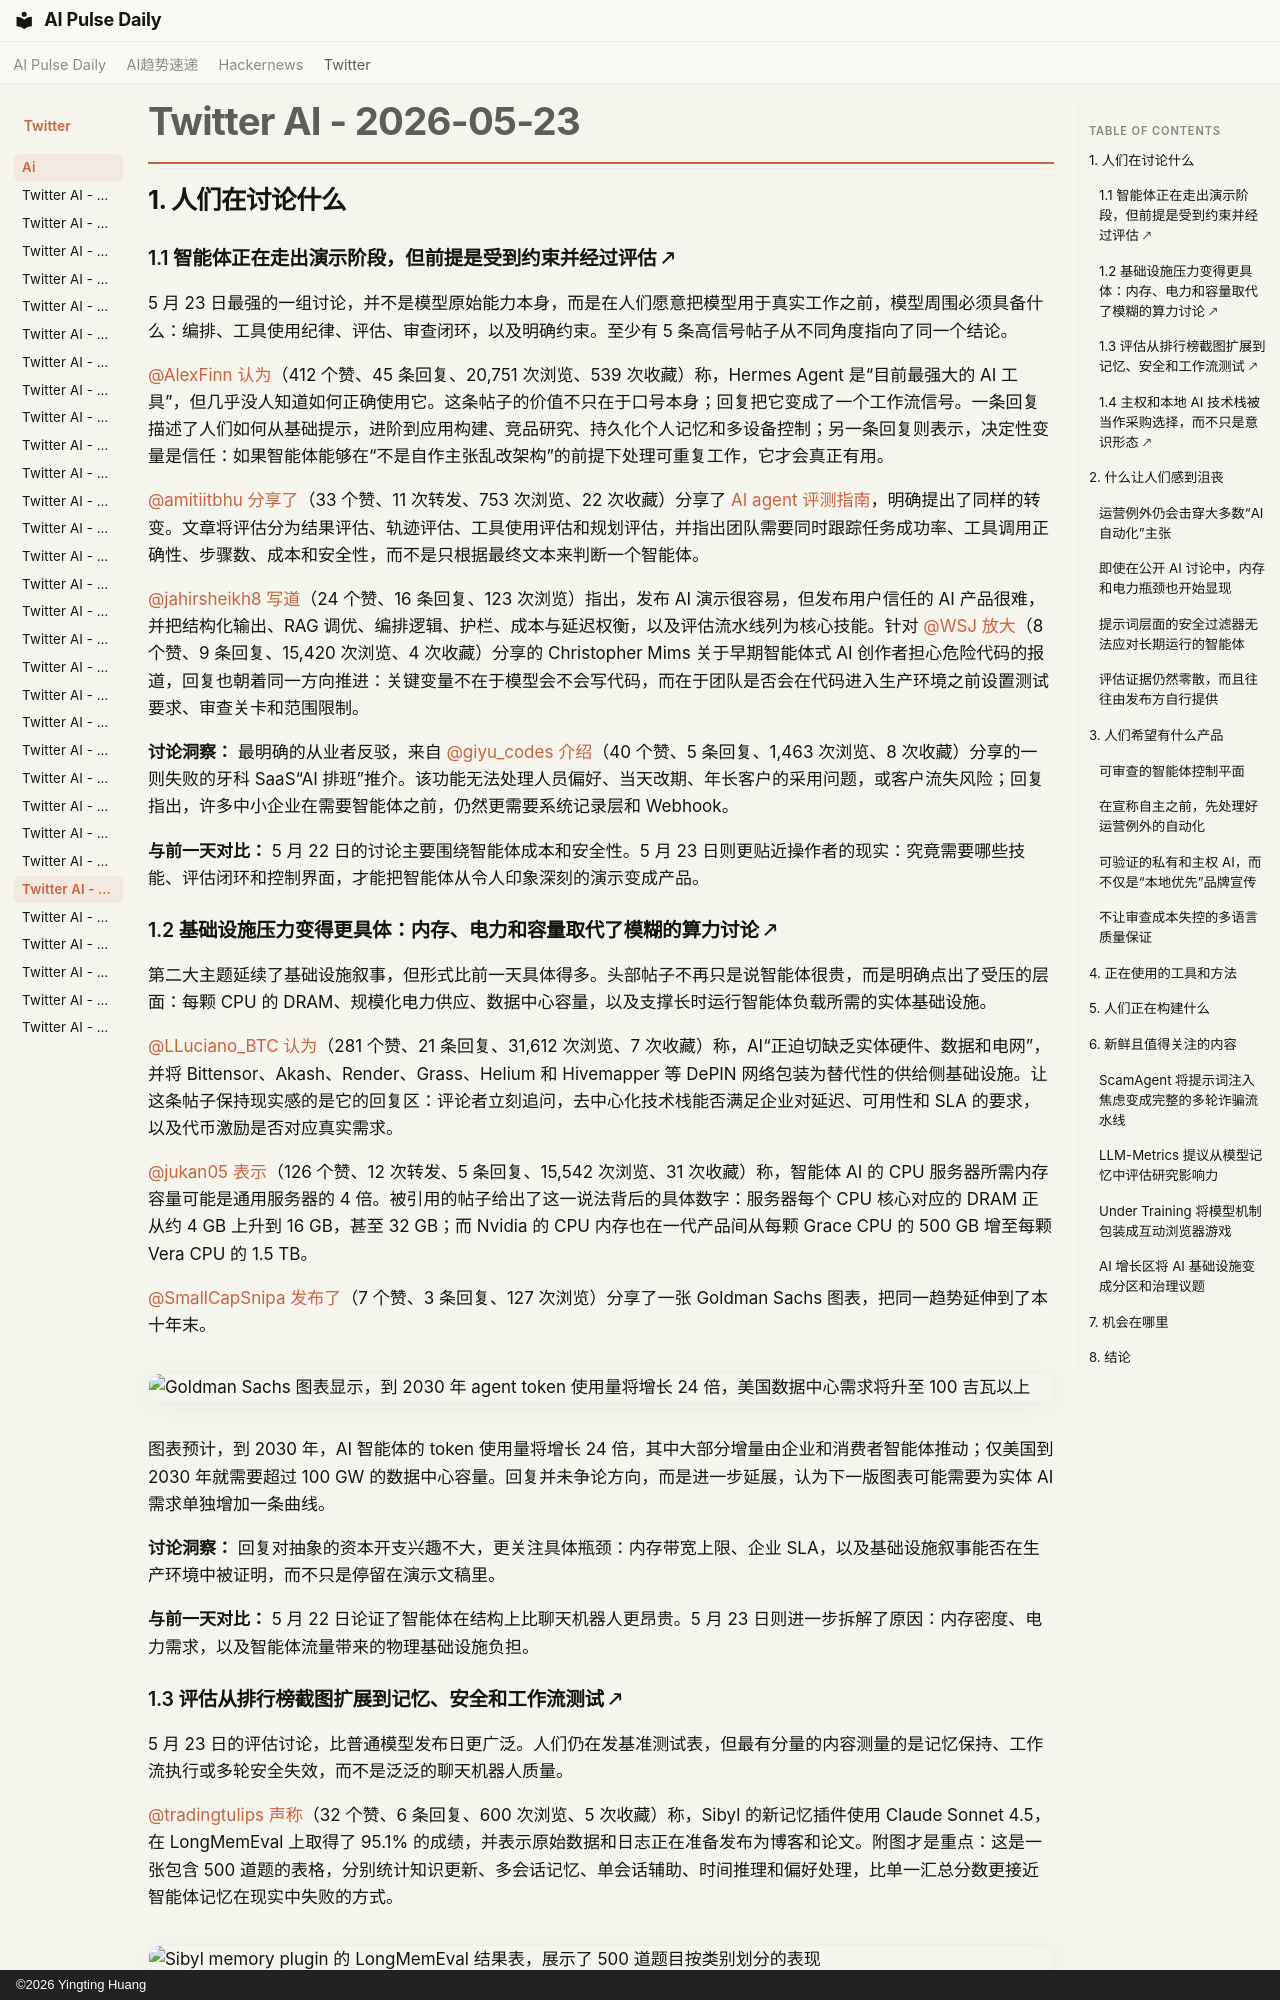

repository: vibewatch/vibewatch.github.io · page: twitter/ai/2026-05-23.zh/index.html · generator: mkdocs · copyright: ©2026 Yingting Huang

# Twitter AI - 2026-05-23

## 1. 人们在讨论什么

### 1.1 智能体正在走出演示阶段，但前提是受到约束并经过评估 🡕

5 月 23 日最强的一组讨论，并不是模型原始能力本身，而是在人们愿意把模型用于真实工作之前，模型周围必须具备什么：编排、工具使用纪律、评估、审查闭环，以及明确约束。至少有 5 条高信号帖子从不同角度指向了同一个结论。

[@AlexFinn](https://x.com/AlexFinn) [认为](https://x.com/AlexFinn/status/2058253367328313789)（412 个赞、45 条回复、20,751 次浏览、539 次收藏）称，Hermes Agent 是“目前最强大的 AI 工具”，但几乎没人知道如何正确使用它。这条帖子的价值不只在于口号本身；回复把它变成了一个工作流信号。一条回复描述了人们如何从基础提示，进阶到应用构建、竞品研究、持久化个人记忆和多设备控制；另一条回复则表示，决定性变量是信任：如果智能体能够在“不是自作主张乱改架构”的前提下处理可重复工作，它才会真正有用。

[@amitiitbhu](https://x.com/amitiitbhu) [分享了](https://x.com/amitiitbhu/status/2058054640915361929)（33 个赞、11 次转发、753 次浏览、22 次收藏）分享了 [AI agent 评测指南](https://outcomeschool.com/blog/ai-agent-evaluation)，明确提出了同样的转变。文章将评估分为结果评估、轨迹评估、工具使用评估和规划评估，并指出团队需要同时跟踪任务成功率、工具调用正确性、步骤数、成本和安全性，而不是只根据最终文本来判断一个智能体。

[@jahirsheikh8](https://x.com/jahirsheikh8) [写道](https://x.com/jahirsheikh8/status/2058169877698162795)（24 个赞、16 条回复、123 次浏览）指出，发布 AI 演示很容易，但发布用户信任的 AI 产品很难，并把结构化输出、RAG 调优、编排逻辑、护栏、成本与延迟权衡，以及评估流水线列为核心技能。针对 [@WSJ](https://x.com/WSJ) [放大](https://x.com/WSJ/status/2058299313151696919)（8 个赞、9 条回复、15,420 次浏览、4 次收藏）分享的 Christopher Mims 关于早期智能体式 AI 创作者担心危险代码的报道，回复也朝着同一方向推进：关键变量不在于模型会不会写代码，而在于团队是否会在代码进入生产环境之前设置测试要求、审查关卡和范围限制。

**讨论洞察：** 最明确的从业者反驳，来自 [@giyu_codes](https://x.com/giyu_codes) [介绍](https://x.com/giyu_codes/status/2057972749453365756)（40 个赞、5 条回复、1,463 次浏览、8 次收藏）分享的一则失败的牙科 SaaS“AI 排班”推介。该功能无法处理人员偏好、当天改期、年长客户的采用问题，或客户流失风险；回复指出，许多中小企业在需要智能体之前，仍然更需要系统记录层和 Webhook。

**与前一天对比：** 5 月 22 日的讨论主要围绕智能体成本和安全性。5 月 23 日则更贴近操作者的现实：究竟需要哪些技能、评估闭环和控制界面，才能把智能体从令人印象深刻的演示变成产品。

### 1.2 基础设施压力变得更具体：内存、电力和容量取代了模糊的算力讨论 🡕

第二大主题延续了基础设施叙事，但形式比前一天具体得多。头部帖子不再只是说智能体很贵，而是明确点出了受压的层面：每颗 CPU 的 DRAM、规模化电力供应、数据中心容量，以及支撑长时运行智能体负载所需的实体基础设施。

[@LLuciano_BTC](https://x.com/LLuciano_BTC) [认为](https://x.com/LLuciano_BTC/status/2058231986842743033)（281 个赞、21 条回复、31,612 次浏览、7 次收藏）称，AI“正迫切缺乏实体硬件、数据和电网”，并将 Bittensor、Akash、Render、Grass、Helium 和 Hivemapper 等 DePIN 网络包装为替代性的供给侧基础设施。让这条帖子保持现实感的是它的回复区：评论者立刻追问，去中心化技术栈能否满足企业对延迟、可用性和 SLA 的要求，以及代币激励是否对应真实需求。

[@jukan05](https://x.com/jukan05) [表示](https://x.com/jukan05/status/2058056944372572632)（126 个赞、12 次转发、5 条回复、15,542 次浏览、31 次收藏）称，智能体 AI 的 CPU 服务器所需内存容量可能是通用服务器的 4 倍。被引用的帖子给出了这一说法背后的具体数字：服务器每个 CPU 核心对应的 DRAM 正从约 4 GB 上升到 16 GB，甚至 32 GB；而 Nvidia 的 CPU 内存也在一代产品间从每颗 Grace CPU 的 500 GB 增至每颗 Vera CPU 的 1.5 TB。

[@SmallCapSnipa](https://x.com/SmallCapSnipa) [发布了](https://x.com/SmallCapSnipa/status/2058245531374121030)（7 个赞、3 条回复、127 次浏览）分享了一张 Goldman Sachs 图表，把同一趋势延伸到了本十年末。

![Goldman Sachs 图表显示，到 2030 年 agent token 使用量将增长 24 倍，美国数据中心需求将升至 100 吉瓦以上](https://pbs.twimg.com/media/HJBbZwWWoAIQYHD.jpg)

图表预计，到 2030 年，AI 智能体的 token 使用量将增长 24 倍，其中大部分增量由企业和消费者智能体推动；仅美国到 2030 年就需要超过 100 GW 的数据中心容量。回复并未争论方向，而是进一步延展，认为下一版图表可能需要为实体 AI 需求单独增加一条曲线。

**讨论洞察：** 回复对抽象的资本开支兴趣不大，更关注具体瓶颈：内存带宽上限、企业 SLA，以及基础设施叙事能否在生产环境中被证明，而不只是停留在演示文稿里。

**与前一天对比：** 5 月 22 日论证了智能体在结构上比聊天机器人更昂贵。5 月 23 日则进一步拆解了原因：内存密度、电力需求，以及智能体流量带来的物理基础设施负担。
